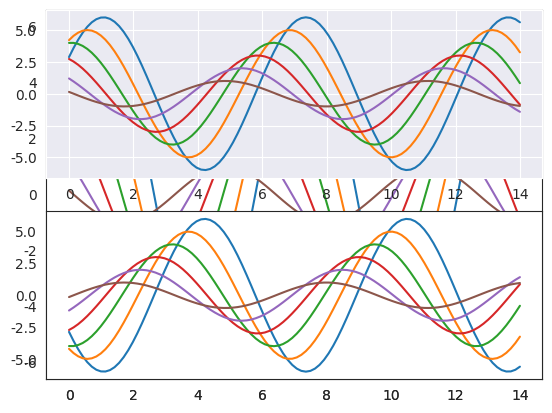

Reproduce this figure in Python.
#Author: Alan Izar
#Trying to understand matplotlib and seaborn

import numpy as np
import matplotlib as mpl
import matplotlib.pyplot as plt
import seaborn as sns

np.random.seed(sum(map(ord,"aesthetics")))

def sinplot(flip=1):
    x = np.linspace(0,14,100)
    for i in range(1, 7):
        plt.plot(x, np.sin(x + i * 0.5) * (7 - i) * flip)
    plt.show()

sns.set_style("white")

sinplot()

with sns.axes_style("darkgrid"):
    plt.subplot(211)
    sinplot()
plt.subplot(212)
sinplot(-1)